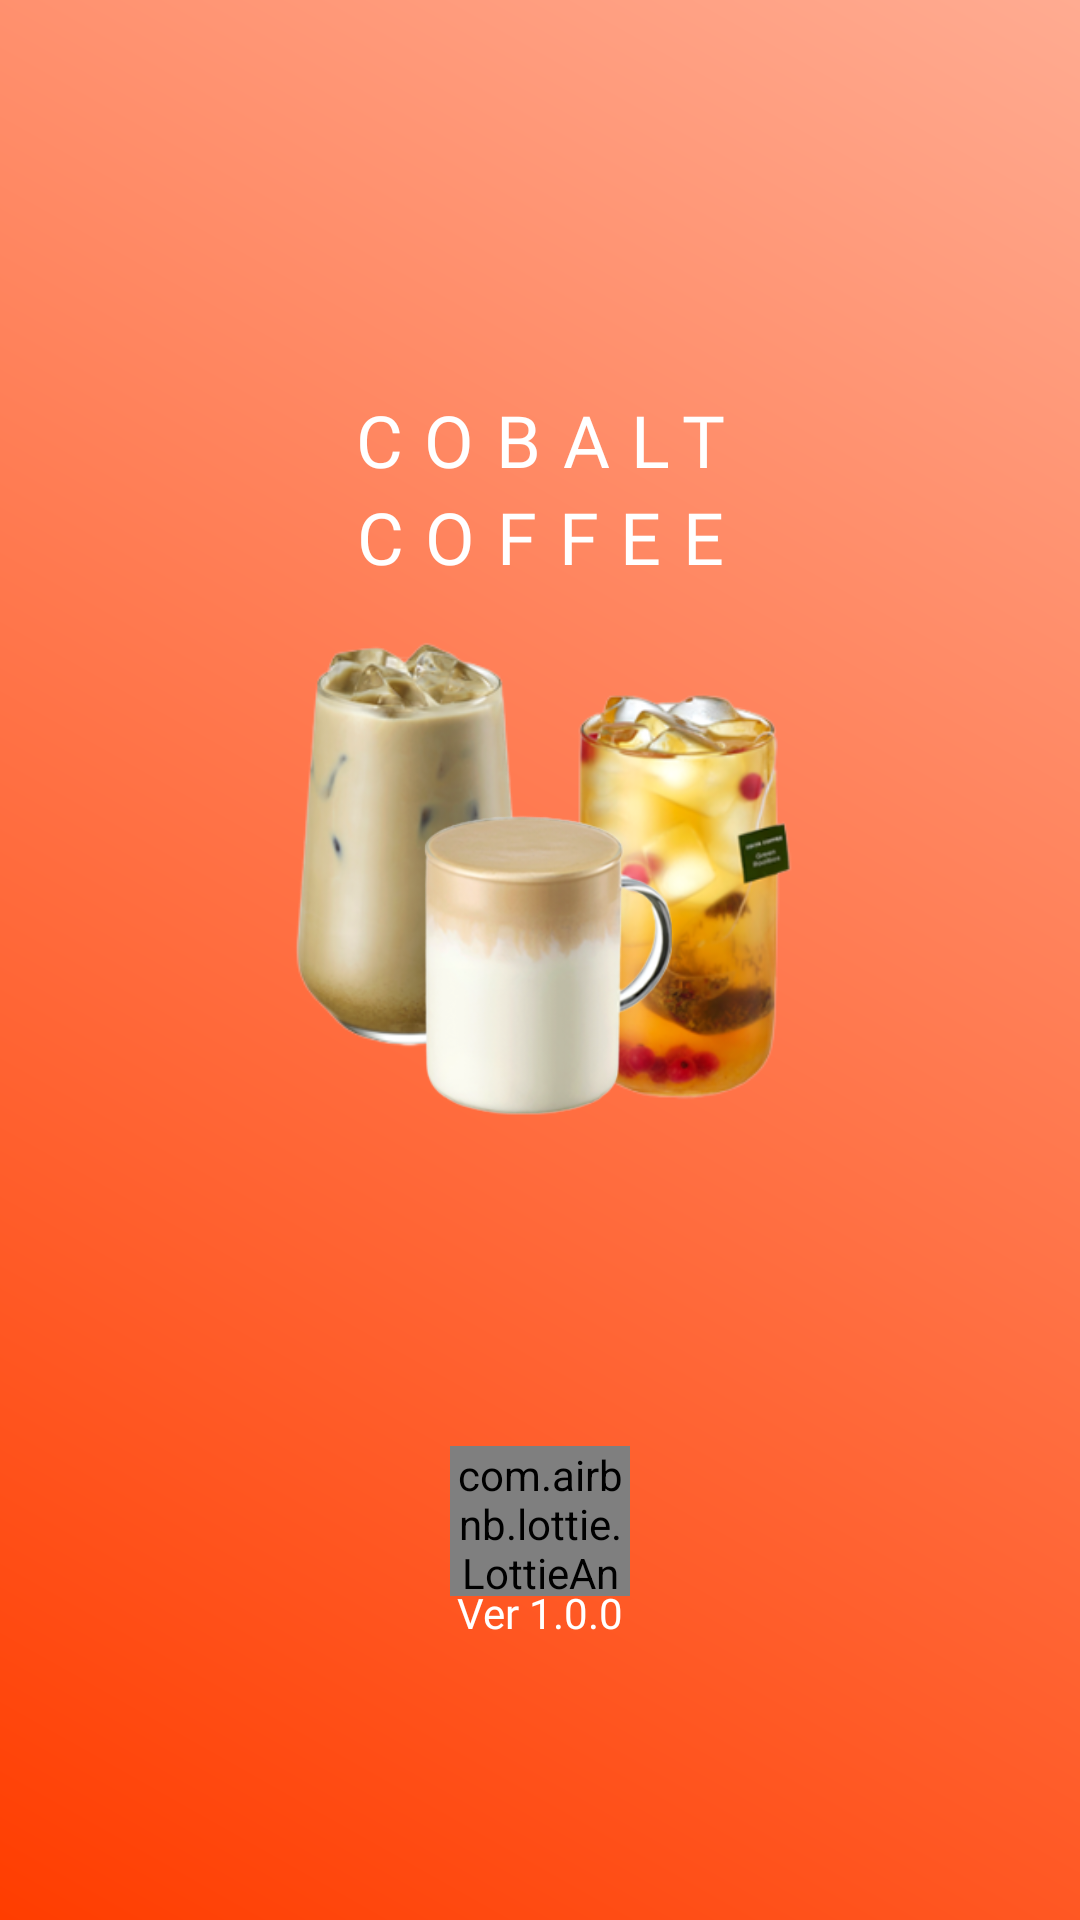

Here is an Android app screen rendered from its layout file. Give the layout XML and the strings, colors and styles it references.
<!-- AndroidManifest.xml: application theme Theme.CobaltCoffee -->
<!-- res/layout/activity_splash.xml -->
<?xml version="1.0" encoding="utf-8"?>
<androidx.constraintlayout.widget.ConstraintLayout xmlns:android="http://schemas.android.com/apk/res/android"
    xmlns:app="http://schemas.android.com/apk/res-auto"
    xmlns:tools="http://schemas.android.com/tools"
    android:layout_width="match_parent"
    android:layout_height="match_parent"
    android:background="@drawable/splash_gradient"
    tools:context=".splash.SplashActivity">

    <TextView
        android:id="@+id/splash_tv"
        android:layout_width="match_parent"
        android:layout_height="wrap_content"
        android:fontFamily="@font/quicksand_bold"
        android:gravity="center"
        android:letterSpacing="0.3"
        android:text="COBALT"
        android:textColor="@color/white"
        android:textSize="24sp"
        app:layout_constraintBottom_toTopOf="@id/splash_tv2" />

    <TextView
        android:id="@+id/splash_tv2"
        android:layout_width="match_parent"
        android:layout_height="wrap_content"
        android:layout_marginTop="5dp"
        android:fontFamily="@font/quicksand_bold"
        android:gravity="center"
        android:letterSpacing="0.3"
        android:text="COFFEE"
        android:textColor="@color/white"
        android:textSize="24sp"
        app:layout_constraintBottom_toTopOf="@id/splash_fl" />

    <FrameLayout
        android:id="@+id/splash_fl"
        android:layout_width="match_parent"
        android:layout_height="wrap_content"
        app:layout_constraintBottom_toBottomOf="parent"
        app:layout_constraintLeft_toLeftOf="parent"
        app:layout_constraintRight_toRightOf="parent"
        app:layout_constraintTop_toTopOf="parent">

        <ImageView
            android:layout_width="100dp"
            android:layout_height="250dp"
            android:layout_gravity="center"
            android:layout_marginRight="40dp"
            android:paddingBottom="80dp"
            android:src="@drawable/splash_img2" />

        <ImageView
            android:layout_width="100dp"
            android:layout_height="200dp"
            android:layout_gravity="center"
            android:layout_marginLeft="50dp"
            android:paddingBottom="40dp"
            android:src="@drawable/splash_img" />

        <ImageView
            android:layout_width="100dp"
            android:layout_height="200dp"
            android:layout_gravity="center"
            android:src="@drawable/splash_img3" />

    </FrameLayout>

    <com.airbnb.lottie.LottieAnimationView
        android:layout_width="60dp"
        android:layout_height="50dp"
        android:layout_marginTop="50dp"
        app:layout_constraintBottom_toBottomOf="parent"
        app:layout_constraintLeft_toLeftOf="parent"
        app:layout_constraintRight_toRightOf="parent"
        app:layout_constraintTop_toTopOf="parent"
        app:layout_constraintVertical_bias="0.8"
        app:lottie_autoPlay="true"
        app:lottie_colorFilter="@color/white"
        app:lottie_loop="true"
        app:lottie_rawRes="@raw/splash_loading" />

    <TextView
        android:layout_width="wrap_content"
        android:layout_height="wrap_content"
        app:layout_constraintTop_toTopOf="parent"
        app:layout_constraintBottom_toBottomOf="parent"
        app:layout_constraintLeft_toLeftOf="parent"
        app:layout_constraintRight_toRightOf="parent"
        app:layout_constraintVertical_bias="0.85"
        android:text="Ver 1.0.0"
        android:textColor="@color/white"
        android:fontFamily="@font/quicksand_bold"/>



</androidx.constraintlayout.widget.ConstraintLayout>
<!-- resources referenced by this layout -->
<resources>
  <color name="white">#FFFFFFFF</color>
  <!-- drawable splash_gradient (drawable) -->
  <?xml version="1.0" encoding="utf-8"?>
  <shape xmlns:android="http://schemas.android.com/apk/res/android"
      android:shape="rectangle">
      <gradient
          android:angle="45"
          android:endColor="#FFAB91"
          android:startColor="#FF3D00"
          android:type="linear" />
  </shape>
  <!-- drawable splash_img: png bitmap (drawable-v24, 56132 bytes) -->
  <!-- drawable splash_img2: png bitmap (drawable-v24, 47195 bytes) -->
  <!-- drawable splash_img3: png bitmap (drawable-v24, 52375 bytes) -->
  <style name="Theme.CobaltCoffee" parent="Theme.MaterialComponents.DayNight.NoActionBar">
          
          <item name="colorPrimary">@color/cobalt</item>
          <item name="colorPrimaryVariant">@color/purple_700</item>
          <item name="colorOnPrimary">@color/white</item>
          
          <item name="colorSecondary">@color/teal_200</item>
          <item name="colorSecondaryVariant">@color/teal_700</item>
          <item name="colorOnSecondary">@color/black</item>
          
          <item name="android:statusBarColor">?attr/colorPrimary</item>
          
      </style>
  <color name="cobalt">#1E3AD9</color>
  <color name="purple_700">#FF3700B3</color>
  <color name="teal_200">#FF03DAC5</color>
  <color name="teal_700">#FF018786</color>
  <color name="black">#FF000000</color>
</resources>
